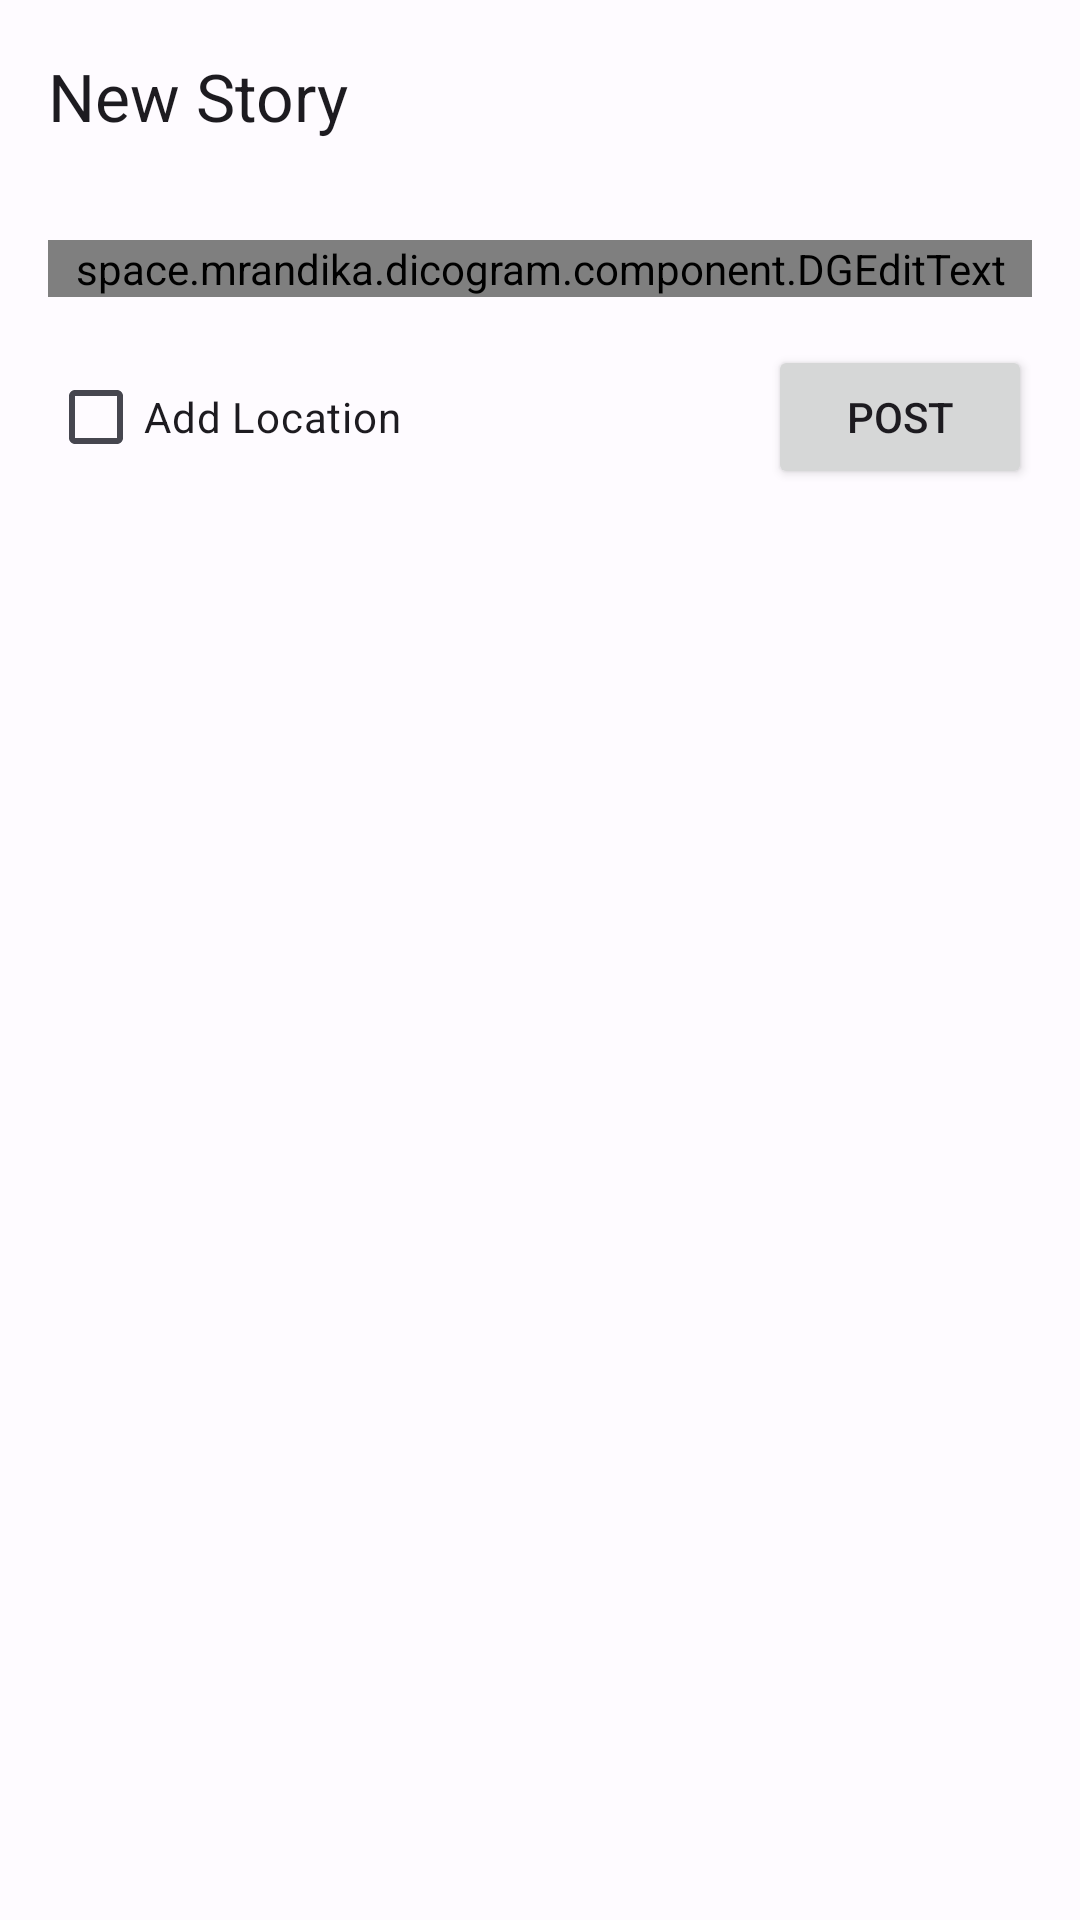

Reconstruct the res/layout file that produces this screen, plus the resources it refers to.
<!-- AndroidManifest.xml: application theme Theme.Dicogram -->
<!-- res/layout/activity_upload.xml -->
<?xml version="1.0" encoding="utf-8"?>
<LinearLayout xmlns:android="http://schemas.android.com/apk/res/android"
    xmlns:app="http://schemas.android.com/apk/res-auto"
    xmlns:tools="http://schemas.android.com/tools"
    android:layout_width="match_parent"
    android:layout_height="match_parent"
    android:orientation="vertical"
    tools:context=".view.story.UploadActivity">

    <com.google.android.material.appbar.MaterialToolbar
        android:id="@+id/toolbar"
        android:layout_width="match_parent"
        android:layout_height="?attr/actionBarSize"
        app:title="@string/new_post" />

    <ScrollView
        android:layout_width="match_parent"
        android:layout_height="match_parent">

        <androidx.constraintlayout.widget.ConstraintLayout
            android:layout_width="match_parent"
            android:layout_height="wrap_content">

            <ImageView
                android:id="@+id/img_preview"
                android:layout_width="0dp"
                android:layout_height="wrap_content"
                android:contentDescription="@string/post_image_description"
                app:layout_constraintEnd_toEndOf="parent"
                app:layout_constraintStart_toStartOf="parent"
                app:layout_constraintTop_toTopOf="parent"
                tools:srcCompat="@tools:sample/avatars" />

            <com.google.android.material.textfield.TextInputLayout
                android:id="@+id/field_caption"
                android:layout_width="match_parent"
                android:layout_height="wrap_content"
                android:layout_marginStart="16dp"
                android:layout_marginTop="16dp"
                android:layout_marginEnd="16dp"
                android:hint="@string/caption"
                app:errorEnabled="false"
                app:layout_constraintEnd_toEndOf="parent"
                app:layout_constraintStart_toStartOf="parent"
                app:layout_constraintTop_toBottomOf="@+id/img_preview">

                <space.mrandika.dicogram.component.DGEditText
                    android:id="@+id/et_caption"
                    android:layout_width="match_parent"
                    android:layout_height="wrap_content"
                    android:ems="10"
                    android:gravity="top|start"
                    android:inputType="textMultiLine"
                    android:lines="4"
                    android:maxLines="10"
                    android:scrollbars="vertical" />

            </com.google.android.material.textfield.TextInputLayout>

            <Button
                android:id="@+id/btn_post"
                android:layout_width="wrap_content"
                android:layout_height="wrap_content"
                android:layout_marginTop="16dp"
                android:layout_marginBottom="16dp"
                android:text="@string/post"
                app:layout_constraintBottom_toBottomOf="parent"
                app:layout_constraintEnd_toEndOf="@+id/field_caption"
                app:layout_constraintTop_toBottomOf="@+id/field_caption" />

            <include
                android:id="@+id/upload_loading"
                layout="@layout/state_loading_generic"
                android:layout_width="wrap_content"
                android:layout_height="wrap_content"
                android:visibility="visible"
                app:layout_constraintBottom_toBottomOf="@+id/btn_post"
                app:layout_constraintEnd_toEndOf="@+id/btn_post"
                app:layout_constraintStart_toStartOf="@+id/btn_post"
                app:layout_constraintTop_toTopOf="@+id/btn_post"
                tools:visibility="visible" />

            <CheckBox
                android:id="@+id/checkbox_location"
                android:layout_width="wrap_content"
                android:layout_height="wrap_content"
                android:layout_marginTop="16dp"
                android:text="@string/location_add"
                app:layout_constraintStart_toStartOf="@+id/field_caption"
                app:layout_constraintTop_toBottomOf="@+id/field_caption" />
        </androidx.constraintlayout.widget.ConstraintLayout>
    </ScrollView>


</LinearLayout>
<!-- res/layout/state_loading_generic.xml (included above) -->
<?xml version="1.0" encoding="utf-8"?>
<androidx.constraintlayout.widget.ConstraintLayout xmlns:android="http://schemas.android.com/apk/res/android"
    xmlns:app="http://schemas.android.com/apk/res-auto"
    android:layout_width="wrap_content"
    android:layout_height="wrap_content">

    <ProgressBar
        android:id="@+id/pb_loading"
        style="?android:attr/progressBarStyle"
        android:layout_width="wrap_content"
        android:layout_height="wrap_content"
        app:layout_constraintBottom_toBottomOf="parent"
        app:layout_constraintEnd_toEndOf="parent"
        app:layout_constraintStart_toStartOf="parent"
        app:layout_constraintTop_toTopOf="parent" />
</androidx.constraintlayout.widget.ConstraintLayout>
<!-- resources referenced by this layout -->
<resources>
  <string name="caption" translatable="false">Caption</string>
  <string name="location_add">Add Location</string>
  <string name="new_post">New Story</string>
  <string name="post" translatable="false">Post</string>
  <string name="post_image_description">Story Image</string>
  <color name="md_theme_light_primary">#4355B9</color>
  <color name="md_theme_light_onPrimary">#FFFFFF</color>
  <color name="md_theme_light_primaryContainer">#DEE0FF</color>
  <color name="md_theme_light_onPrimaryContainer">#00105C</color>
  <color name="md_theme_light_secondary">#4459A9</color>
  <color name="md_theme_light_onSecondary">#FFFFFF</color>
  <color name="md_theme_light_secondaryContainer">#DCE1FF</color>
  <color name="md_theme_light_onSecondaryContainer">#001552</color>
  <color name="md_theme_light_tertiary">#8B5000</color>
  <color name="md_theme_light_onTertiary">#FFFFFF</color>
  <color name="md_theme_light_tertiaryContainer">#FFDCBE</color>
  <color name="md_theme_light_onTertiaryContainer">#2C1600</color>
  <color name="md_theme_light_error">#BA1A1A</color>
  <color name="md_theme_light_errorContainer">#FFDAD6</color>
  <color name="md_theme_light_onError">#FFFFFF</color>
  <color name="md_theme_light_onErrorContainer">#410002</color>
  <color name="md_theme_light_background">#FEFBFF</color>
  <color name="md_theme_light_onBackground">#1B1B1F</color>
  <color name="md_theme_light_surface">#FEFBFF</color>
  <color name="md_theme_light_onSurface">#1B1B1F</color>
  <color name="md_theme_light_surfaceVariant">#E3E1EC</color>
  <color name="md_theme_light_onSurfaceVariant">#46464F</color>
  <color name="md_theme_light_outline">#767680</color>
  <color name="md_theme_light_inverseOnSurface">#F3F0F4</color>
  <color name="md_theme_light_inverseSurface">#303034</color>
  <color name="md_theme_light_inversePrimary">#BAC3FF</color>
</resources>
